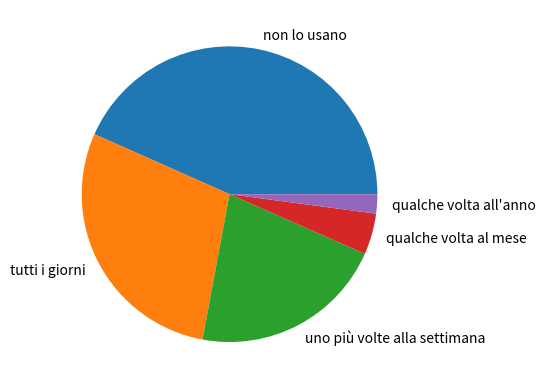

The script that saved this image:
print("vuoi visualizzare il grafico dell 2018? se si premi invio")
input()
import numpy as np
import matplotlib.pyplot as plt

x = np.array([43.3, 28.7, 21.3, 4.5, 2.1 ])
label = ["non lo usano", "tutti i giorni", "uno più volte alla settimana", "qualche volta al mese", "qualche volta all'anno"]

plt.pie(x, labels=label)
plt.show()
